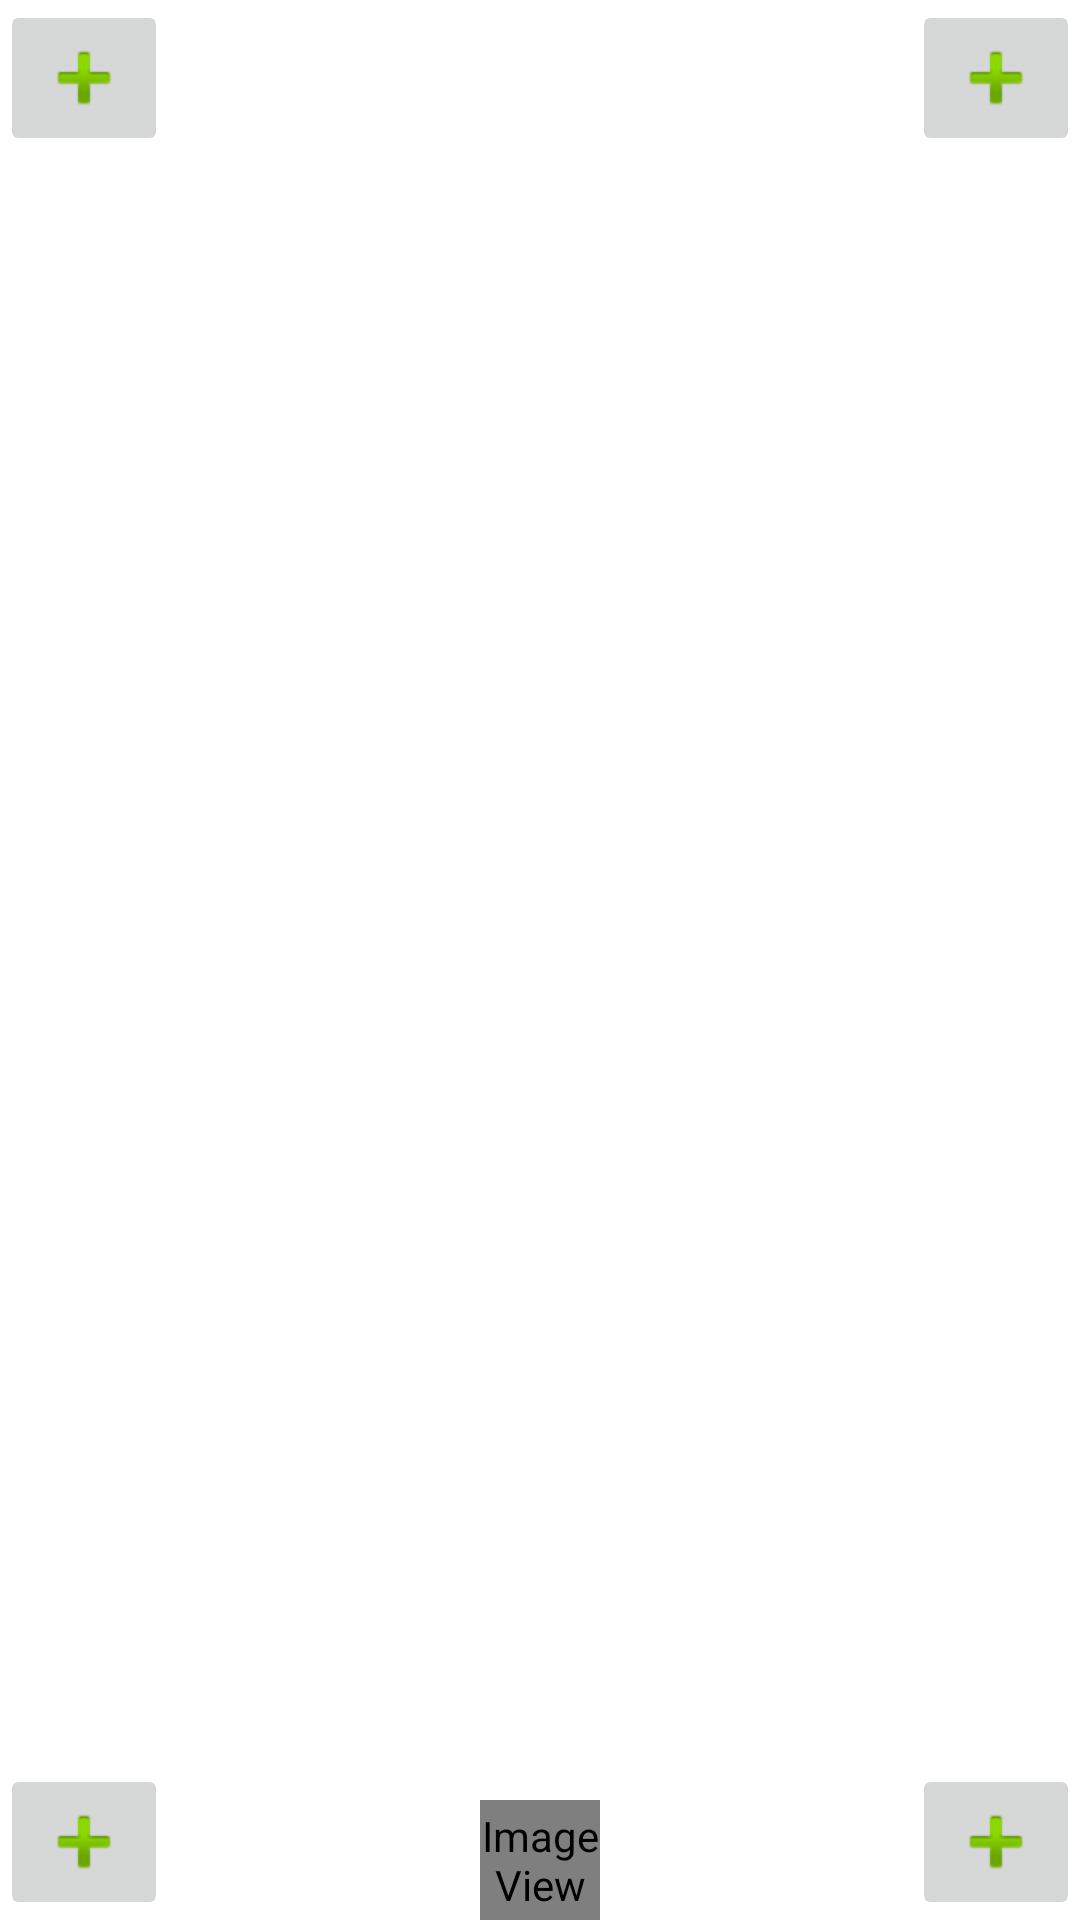

This screen was rendered from an Android layout file. Write that file and the resources it references.
<!-- AndroidManifest.xml: application theme AppTheme -->
<!-- res/layout/activity_main.xml -->
<?xml version="1.0" encoding="utf-8"?>
<RelativeLayout
    android:id="@+id/main_activity"
    xmlns:android="http://schemas.android.com/apk/res/android"
    xmlns:tools="http://schemas.android.com/tools"
    xmlns:app="http://schemas.android.com/apk/res-auto"
    android:layout_width="match_parent"
    android:layout_height="match_parent"
    android:theme="@style/AppTheme"
    android:hardwareAccelerated="true"
    tools:context=".MainActivity">

    <android.support.v4.view.ViewPager
        android:id="@+id/homescreenPager"
        android:layout_width="match_parent"
        android:layout_height="match_parent" />

    <ImageView
        android:id="@+id/imageView"
        android:layout_width="40dp"
        android:layout_height="40dp"
        android:layout_alignParentBottom="true"
        android:layout_centerHorizontal="true"
        android:onClick="appDrawerClick"
        app:srcCompat="@android:drawable/sym_def_app_icon"
        tools:layout_editor_absoluteX="128dp"
        tools:layout_editor_absoluteY="400dp" />

    <ImageButton
        android:id="@+id/ULButton"
        android:layout_width="wrap_content"
        android:layout_height="wrap_content"
        android:layout_alignParentStart="true"
        android:layout_alignParentTop="true"
        app:srcCompat="@android:drawable/ic_input_add" />

    <ImageButton
        android:id="@+id/URButton"
        android:layout_width="wrap_content"
        android:layout_height="wrap_content"
        android:layout_alignParentEnd="true"
        android:layout_alignParentTop="true"
        app:srcCompat="@android:drawable/ic_input_add" />

    <ImageButton
        android:id="@+id/LLButton"
        android:layout_width="wrap_content"
        android:layout_height="wrap_content"
        android:layout_alignParentBottom="true"
        android:layout_alignParentStart="true"
        app:srcCompat="@android:drawable/ic_input_add" />

    <ImageButton
        android:id="@+id/LRButton"
        android:layout_width="wrap_content"
        android:layout_height="wrap_content"
        android:layout_alignParentBottom="true"
        android:layout_alignParentEnd="true"
        app:srcCompat="@android:drawable/ic_input_add" />


</RelativeLayout>
<!-- resources referenced by this layout -->
<resources>
  <style name="AppTheme" parent="Theme.AppCompat.Light.NoActionBar">
          
          <item name="colorPrimary">@color/colorPrimary</item>
          <item name="colorPrimaryDark">@color/colorPrimaryDark</item>
          <item name="colorAccent">@color/colorAccent</item>
          <item name="android:windowShowWallpaper">true</item>
          <item name="android:windowBackground">@android:color/transparent</item>
      </style>
  <!-- not gathered from this repository: default colours our renderer supplied (Android Studio template values) -->
  <color name="colorPrimary">#FF6200EE</color>
  <color name="colorPrimaryDark">#FF3700B3</color>
  <color name="colorAccent">#FF03DAC5</color>
</resources>
